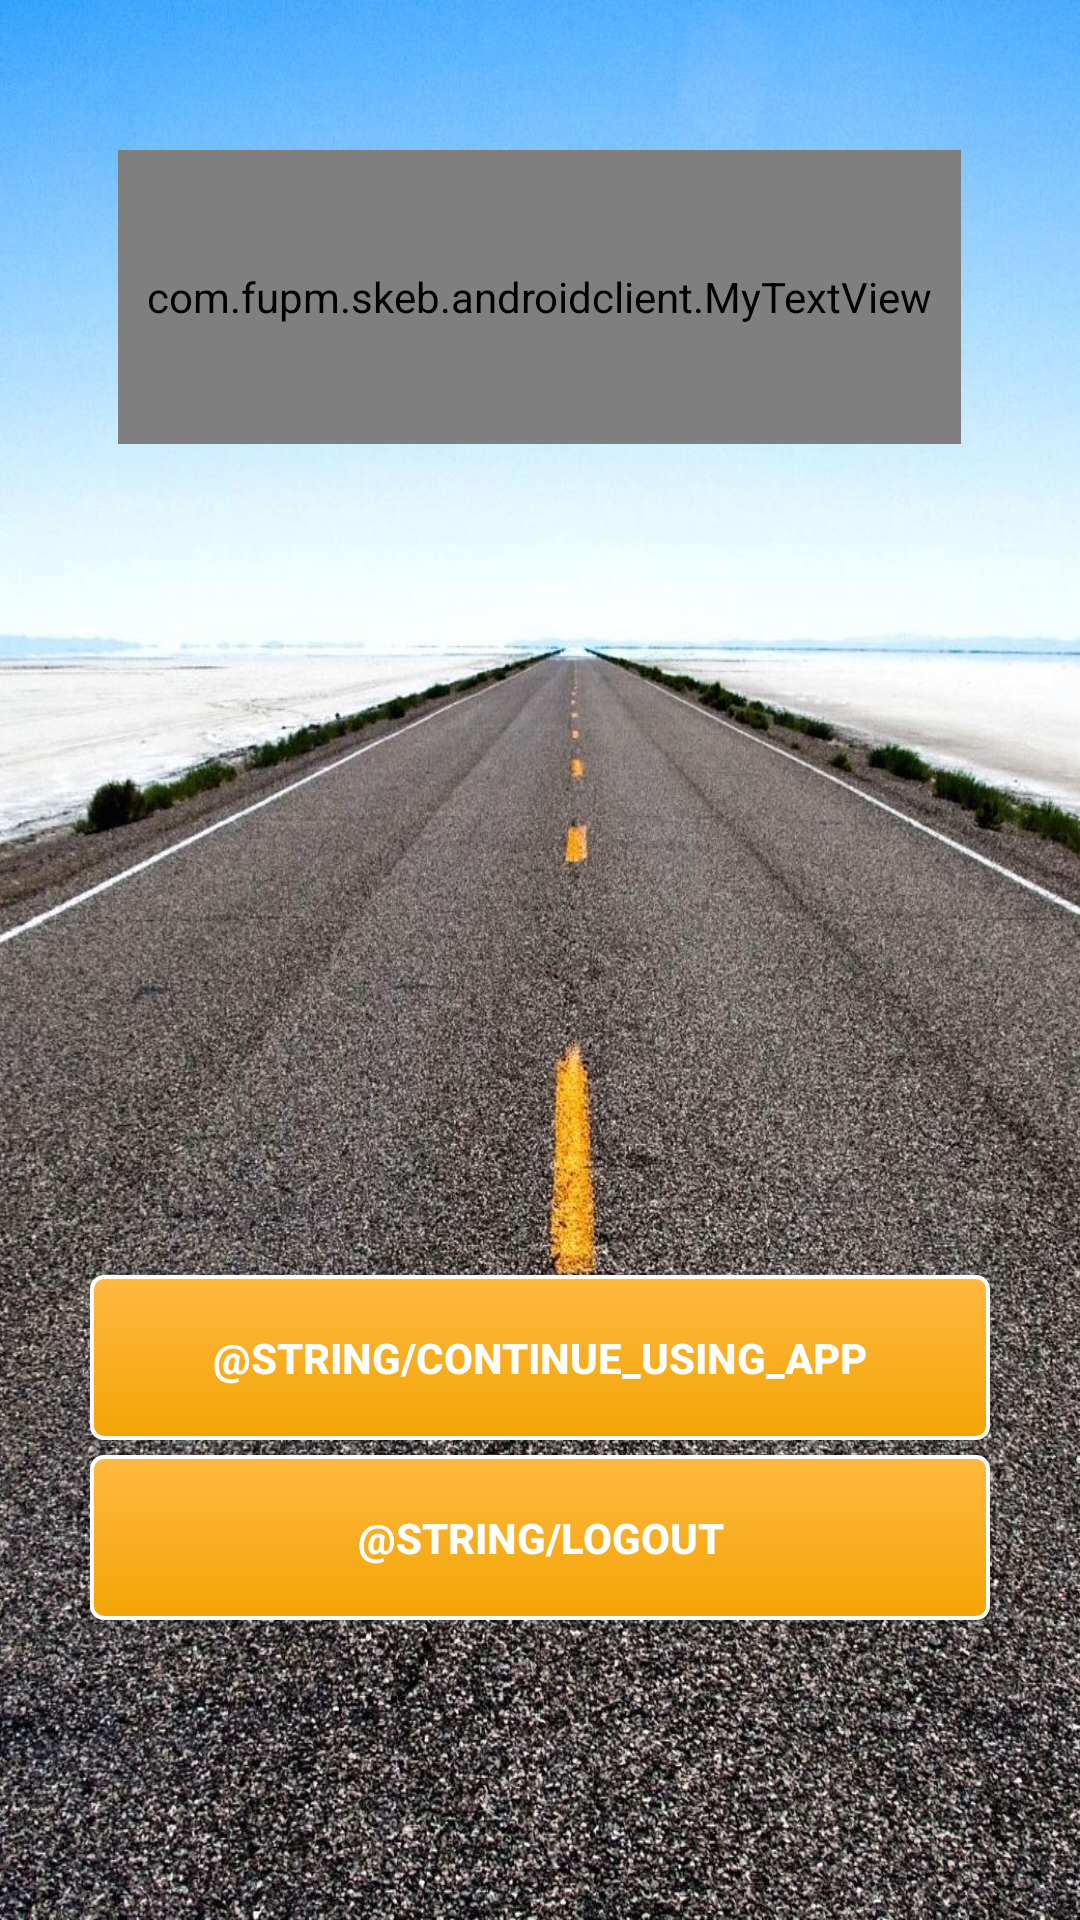

This screen was rendered from an Android layout file. Write that file and the resources it references.
<!-- AndroidManifest.xml: application theme myTheme2 -->
<!-- res/layout/fragment_logout.xml -->
<LinearLayout xmlns:android="http://schemas.android.com/apk/res/android"
    xmlns:tools="http://schemas.android.com/tools"
    xmlns:foo="http://schemas.android.com/apk/res-auto"
    tools:context=".LoginActivity"
    android:layout_width="fill_parent"
    android:layout_height="fill_parent"
    android:background="@drawable/bank"
    android:orientation="vertical"

    android:weightSum="1">

    <FrameLayout
        android:layout_width="match_parent"
        android:layout_height="match_parent">

        <Button
            android:id="@+id/continue_button"
            android:layout_width="300dp"
            android:layout_height="55dp"
            android:layout_marginTop="16dp"
            android:text="@string/continue_using_app"
            android:paddingLeft="32dp"
            android:paddingRight="32dp"
            android:gravity="center"
            android:layout_gravity="bottom|center_horizontal"
            android:layout_marginBottom="160dp" />

        <Button
            android:id="@+id/logout"
            android:layout_width="300dp"
            android:layout_height="55dp"
            android:layout_marginTop="16dp"
            android:text="@string/logout"
            android:paddingLeft="32dp"
            android:paddingRight="32dp"
            android:gravity="center"
            android:layout_gravity="bottom|center_horizontal"
            android:layout_marginBottom="100dp" />

        <com.fupm.skeb.androidclient.MyTextView
            android:layout_width="281dp"
            android:layout_height="98dp"
            android:textAppearance="?android:attr/textAppearanceMedium"
            foo:customFont="Ruthie.ttf"
            android:text="@string/be_back"
            android:id="@+id/textView3"
            android:layout_gravity="center_horizontal|top"
            android:gravity="center"
            android:textSize="70sp"
            android:layout_marginTop="50dp" />


    </FrameLayout>

</LinearLayout>
<!-- resources referenced by this layout -->
<resources>
  <!-- drawable bank: jpg bitmap (drawable, 408135 bytes) -->
  <string name="be_back">be back soon...</string>
  <style name="myTheme2" parent="Theme.AppCompat.Light.DarkActionBar">
          <item name="android:buttonStyle">@style/ThemeButton2</item>
  
      </style>
  <style name="ThemeButton2" parent="Base.TextAppearance.AppCompat.Button">
          <item name="android:background">@drawable/button2</item>
          <item name="android:gravity">center</item>
          <item name="android:textColor">#FFFFFF</item>
          <item name="android:textStyle">bold</item>
      </style>
  <!-- drawable button2 (drawable) -->
  <?xml version="1.0" encoding="utf-8"?>
  <selector xmlns:android="http://schemas.android.com/apk/res/android">
      <item android:drawable="@drawable/button_pressed2" android:state_pressed="true"/>
      <item android:drawable="@drawable/hbutton_normal2"/>
  </selector>
  <!-- drawable button_pressed2 (drawable) -->
  <?xml version="1.0" encoding="utf-8"?>
  <shape xmlns:android="http://schemas.android.com/apk/res/android" android:shape="rectangle" >
      <corners android:radius="12px" />
      <gradient
          android:angle="270"
          android:endColor="#B57900"
          android:startColor="#F28500"
          android:type="linear" />
      <stroke
          android:width="2px"
          android:color="#1C1C1C" />
  </shape>
  <!-- drawable hbutton_normal2 (drawable) -->
  <?xml version="1.0" encoding="utf-8"?>
  <shape xmlns:android="http://schemas.android.com/apk/res/android" android:shape="rectangle" >
      <corners android:radius="12px" />
      <gradient
          android:angle="90"
          android:endColor="#FFB841"
          android:startColor="#F3A505"
          android:type="linear" />
      <stroke
          android:width="4px"
          android:color="#FFFFFF" />
  </shape>
</resources>
